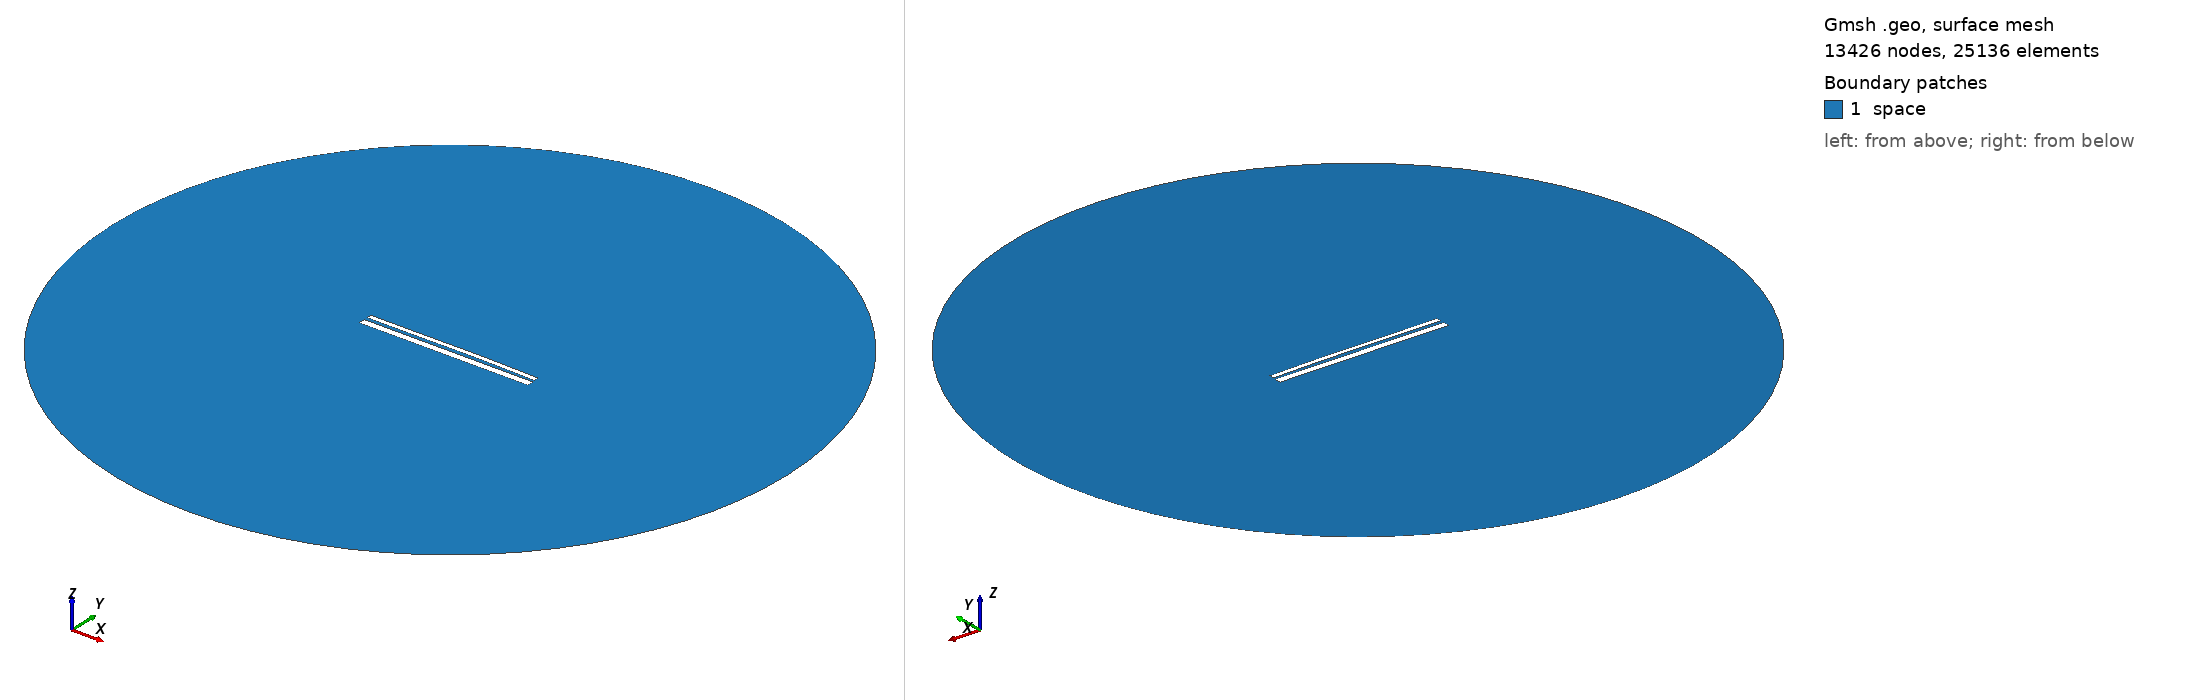

Gmsh geometry script, surface-meshed: 13426 nodes, 25136 surface elements. Boundary patches (legend numbers): 1 space. Left view from above one corner, right view from below the opposite corner. Legend entries are the model's physical surfaces. The drawing asked Gmsh for element sizes between 1% and 20% of the model's largest extent; the script's own settings can give other sizes.

=== 12608.geo (drawn) ===
//---------------------------------------
// Geometry kernel
//---------------------------------------

SetFactory("OpenCASCADE");



//---------------------------------------
// Parameters of the geometry
//---------------------------------------

// Overetch of the upper plate
overetch = 0.5;

// Distance between the plates
distance = 1.5;

// Discretization over the x axis (for the deformation)
nx = 50; 

// Length of the plate
L = 100 - overetch; 

// Number of modes
n = 4; 

// 1st mode coefficient
coeff(1) = -0.15;
beta(1) = 0.596864 * 3.1415926535 / L;

// 2nd mode coefficient
coeff(2) = 0.15;
beta(2) = 1.49418 * 3.1415926535 / L;

// 3rd mode coefficient
coeff(3) = -0.075;
beta(3) = 2.50025 * 3.1415926535 / L;

// 4th mode coefficient
coeff(4) = 0.0;
beta(4) = 3.49999 * 3.1415926535 / L;



//---------------------------------------
// Upper plate (deformed rectangle)
//---------------------------------------

// Coordiantes of the upper plate
xmin = -50;
xmax = 50 - overetch;

// Height of the upper plate
yheight = 4 - 2 * overetch;

// Indexes of the points
UpperID[] = {};
LowerID[] = {};
LeftID[] = {};
RightID[] = {};

// Point index
p = 1;

// Horizontal edges
For i In {1:nx}
    x = xmin + (i-1)*(xmax - xmin)/(nx-1);

    y_bottom = distance / 2 + overetch;
    For j In {1:n}
        C = (Cosh(beta(j)*L) + Cos(beta(j)*L)) / (Sinh(beta(j)*L) + Sin(beta(j)*L));
        y_bottom  = y_bottom + coeff(j) * (Cosh(beta(j)*(x+50)) - Cos(beta(j)*(x+50)) - C * (Sinh(beta(j)*(x+50)) - Sin(beta(j)*(x+50))));
    EndFor

    y_top = y_bottom + yheight;

    Point(p) = {x, y_top, 0, 1.0};
    UpperID[i] = p;
    p = p + 1;

    Point(p) = {x, y_bottom, 0, 1.0};
    LowerID[i] = p;
    p = p + 1;
EndFor

// Create point lists
UpperPts[] = {}; LowerPts[] = {};
For i In {1:nx}
  UpperPts[] += {UpperID[i]};
  LowerPts[] += {LowerID[i]};
EndFor

// Build splines
Spline(1) = {UpperPts[]};
Spline(2) = {LowerPts[]};
Line(3) = {LowerPts[nx-1], UpperPts[nx-1]};
Line(4) = {LowerPts[0], UpperPts[0]};

// Build the plane surface
Curve Loop(1) = {2, 3, -1, -4};
Plane Surface(1) = {1};



//---------------------------------------
// Lower plate (rectangle)
//---------------------------------------

// Vertices
Point(1001) = {-50, -1, 0, 1.0};
Point(1002) = { 50, -1, 0, 1.0};
Point(1003) = { 50,  -5, 0, 1.0};
Point(1004) = {-50,  -5, 0, 1.0};

// Edges
Line(5) = {1001, 1002};
Line(6) = {1002, 1003};
Line(7) = {1003, 1004};
Line(8) = {1004, 1001};

// Plane surface
Line Loop(2) = {5, 6, 7, 8};
Plane Surface(2) = {2}; 



//---------------------------------------
// Outer (fictious) boundary
//---------------------------------------

// Points
Point(1005) = {0, 0, 0};       // Center
Point(1006) = {200, 0, 0};     // Start point
Point(1007) = {0, 200, 0};     // 90 degrees
Point(1008) = {-200, 0, 0};    // 180 degrees
Point(1009) = {0, -200, 0};    // 270 degrees

// Circle arcs (each needs start, center, end)
Circle(9) = {1006, 1005, 1007};
Circle(10) = {1007, 1005, 1008};
Circle(11) = {1008, 1005, 1009};
Circle(12) = {1009, 1005, 1006};

// Plane surface for the entire domain
Curve Loop(3) = {9, 10, 11, 12};
Surface(3) = {3};

// Subtract the plates from the whole domain to obtain the actual domain where we want to solve the equations
BooleanDifference{ Surface{3}; Delete; }{ Surface{1}; Surface{2}; Delete; }




//---------------------------------------
// Transfinite Lines/Curves
//---------------------------------------

// Set the number of points on the boundaries
r = 7;

// Plates
Transfinite Curve {1, 2} = 50*r Using Progression 1;
Transfinite Curve {3, 4} = 2*r Using Progression 1;
Transfinite Line {5, 7} = 50*r Using Progression 1;
Transfinite Line {6, 8} = 2*r Using Progression 1;

// Outer boundary
Transfinite Line {9, 10, 11, 12} = 20 Using Progression 1;



//---------------------------------------
// Physical groups
//---------------------------------------                

// Physical curves (boundaries)
Physical Line("force_segment", 10) = {2};
Physical Line("upper_plate", 11) = {1, 3, 4};
Physical Line("lower_plate", 12) = {5, 6, 7, 8};
Physical Line("boundary", 20) = {9, 10, 11, 12};

// Physical Surfaces
Physical Surface("space", 30) = {3};



//---------------------------------------
// 6. Generate the Mesh
//---------------------------------------

// 2D mesh generation
Mesh 2;
